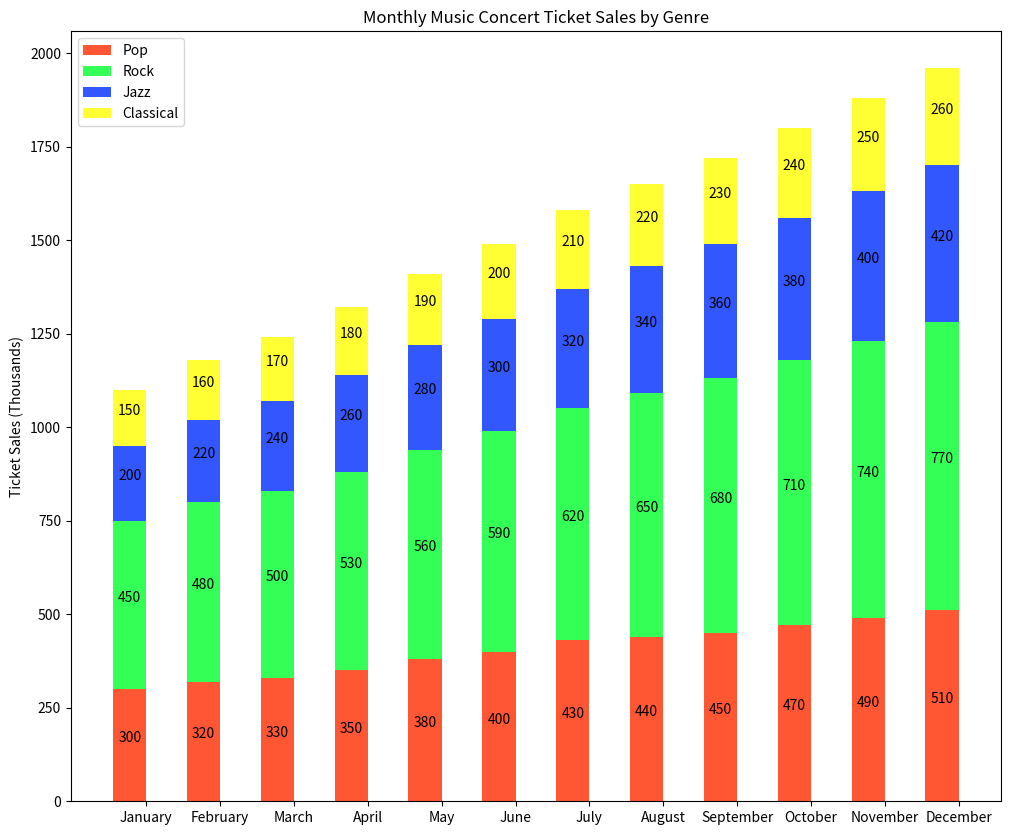

Here is the Python script that generated this plot:

import matplotlib.pyplot as plt
import numpy as np

# Data
months = ['January', 'February', 'March', 'April', 'May', 'June', 'July', 'August', 'September', 'October', 'November', 'December']
pop = [300, 320, 330, 350, 380, 400, 430, 440, 450, 470, 490, 510]
rock = [450, 480, 500, 530, 560, 590, 620, 650, 680, 710, 740, 770]
jazz = [200, 220, 240, 260, 280, 300, 320, 340, 360, 380, 400, 420]
classical = [150, 160, 170, 180, 190, 200, 210, 220, 230, 240, 250, 260]

y = np.arange(len(months))  # the label locations
width = 0.45  # the width of the bars

fig, ax = plt.subplots(figsize=(12, 10))  # Changing width and height of the chart

# Stacked vertical bar chart
ax.bar(y - width/2, pop, width, label='Pop', color='#FF5733')
ax.bar(y - width/2, rock, width, bottom=pop, label='Rock', color='#33FF57')
ax.bar(y - width/2, jazz, width, bottom=np.add(pop, rock), label='Jazz', color='#3357FF')
ax.bar(y - width/2, classical, width, bottom=np.add(np.add(pop, rock), jazz), label='Classical', color='#FFFF33')

# Add some text for labels and custom y-axis tick labels
ax.set_ylabel('Ticket Sales (Thousands)')
ax.set_title('Monthly Music Concert Ticket Sales by Genre')
ax.set_xticks(y)
ax.set_xticklabels(months)
ax.legend(loc='upper left')

# Numerical labels for each bar
for i in range(len(months)):
    ax.text(i - width/2, pop[i] / 2, str(pop[i]), ha='center', va='bottom', color='black')
    ax.text(i - width/2, pop[i] + rock[i] / 2, str(rock[i]), ha='center', va='bottom', color='black')
    ax.text(i - width/2, pop[i] + rock[i] + jazz[i] / 2, str(jazz[i]), ha='center', va='bottom', color='black')
    ax.text(i - width/2, pop[i] + rock[i] + jazz[i] + classical[i] / 2, str(classical[i]), ha='center', va='bottom', color='black')

plt.show()
